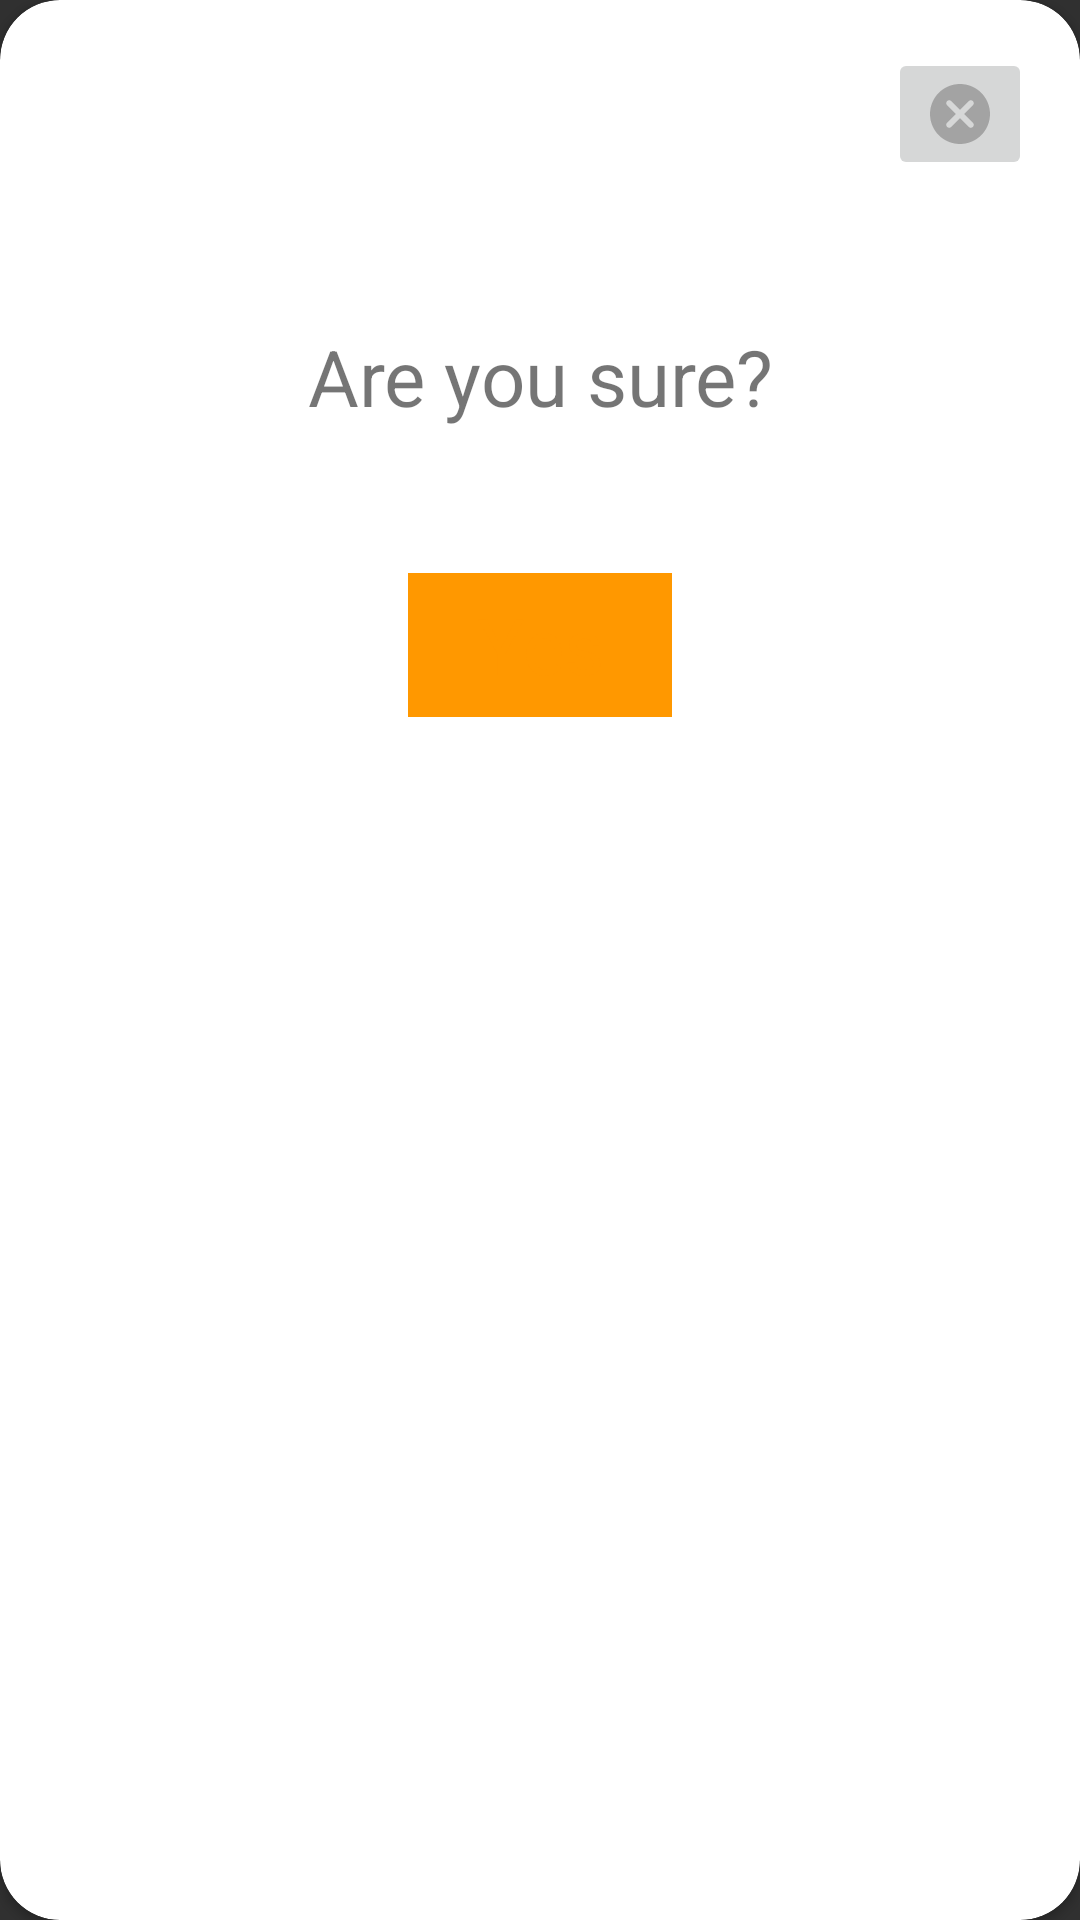

Layout XML and referenced resources for this Android screen:
<!-- AndroidManifest.xml: application theme AppTheme -->
<!-- res/layout/confirm_submission_dialog.xml -->
<?xml version="1.0" encoding="utf-8"?>
<androidx.cardview.widget.CardView xmlns:android="http://schemas.android.com/apk/res/android"
    xmlns:app="http://schemas.android.com/apk/res-auto"
    xmlns:tools="http://schemas.android.com/tools"
    android:layout_width="match_parent"
    android:layout_height="wrap_content"
    android:layout_marginHorizontal="16dp"
    android:background="@android:color/white"
    app:cardCornerRadius="20dp"
    android:theme="@style/Theme.AppCompat.Light"
    tools:context=".views.SubmitActivity">

    <LinearLayout
        android:layout_width="match_parent"
        android:layout_height="wrap_content"
        android:orientation="vertical"
        android:gravity="center_horizontal">

        <LinearLayout
            android:layout_width="match_parent"
            android:layout_height="wrap_content"
            android:orientation="vertical"
            android:layout_marginVertical="16dp"
            android:gravity="end">

            <ImageButton
                android:layout_width="wrap_content"
                android:layout_height="wrap_content"
                android:layout_marginEnd="16dp"
                android:src="@drawable/ic_round_cancel_24"
                app:backgroundTint="#FFFFFF"
                android:onClick="dismissDialog"/>

        </LinearLayout>

        <TextView
            android:layout_width="match_parent"
            android:layout_height="wrap_content"
            android:layout_marginVertical="32dp"
            android:text="@string/are_you_sure"
            android:textSize="26dp"
            android:gravity="center" />

        <Button
            style="@style/Widget.MaterialComponents.Button.OutlinedButton"
            android:layout_width="wrap_content"
            android:layout_height="wrap_content"
            android:layout_marginTop="16dp"
            android:layout_marginBottom="40dp"
            android:background="#FF9800"
            android:text="@string/yes"
            android:textColor="#FF9800"
            android:textSize="26dp"
            android:onClick="submitEntries"/>

    </LinearLayout>

</androidx.cardview.widget.CardView>
<!-- resources referenced by this layout -->
<resources>
  <!-- drawable ic_round_cancel_24 (drawable) -->
  <vector android:height="24dp" android:tint="#A3A3A3"
      android:viewportHeight="24" android:viewportWidth="24"
      android:width="24dp" xmlns:android="http://schemas.android.com/apk/res/android">
      <path android:fillColor="@android:color/white" android:pathData="M12,2C6.47,2 2,6.47 2,12s4.47,10 10,10 10,-4.47 10,-10S17.53,2 12,2zM16.3,16.3c-0.39,0.39 -1.02,0.39 -1.41,0L12,13.41 9.11,16.3c-0.39,0.39 -1.02,0.39 -1.41,0 -0.39,-0.39 -0.39,-1.02 0,-1.41L10.59,12 7.7,9.11c-0.39,-0.39 -0.39,-1.02 0,-1.41 0.39,-0.39 1.02,-0.39 1.41,0L12,10.59l2.89,-2.89c0.39,-0.39 1.02,-0.39 1.41,0 0.39,0.39 0.39,1.02 0,1.41L13.41,12l2.89,2.89c0.38,0.38 0.38,1.02 0,1.41z"/>
  </vector>
  <string name="are_you_sure">Are you sure?</string>
  <string name="yes">Yes</string>
  <style name="AppTheme" parent="Theme.AppCompat.NoActionBar">
          
          <item name="colorPrimary">@color/colorPrimary</item>
          <item name="colorPrimaryDark">@color/colorPrimaryDark</item>
          <item name="colorAccent">@color/colorAccent</item>
      </style>
  <color name="colorPrimary">#6200EE</color>
  <color name="colorPrimaryDark">#000000</color>
  <color name="colorAccent">#03DAC5</color>
</resources>
